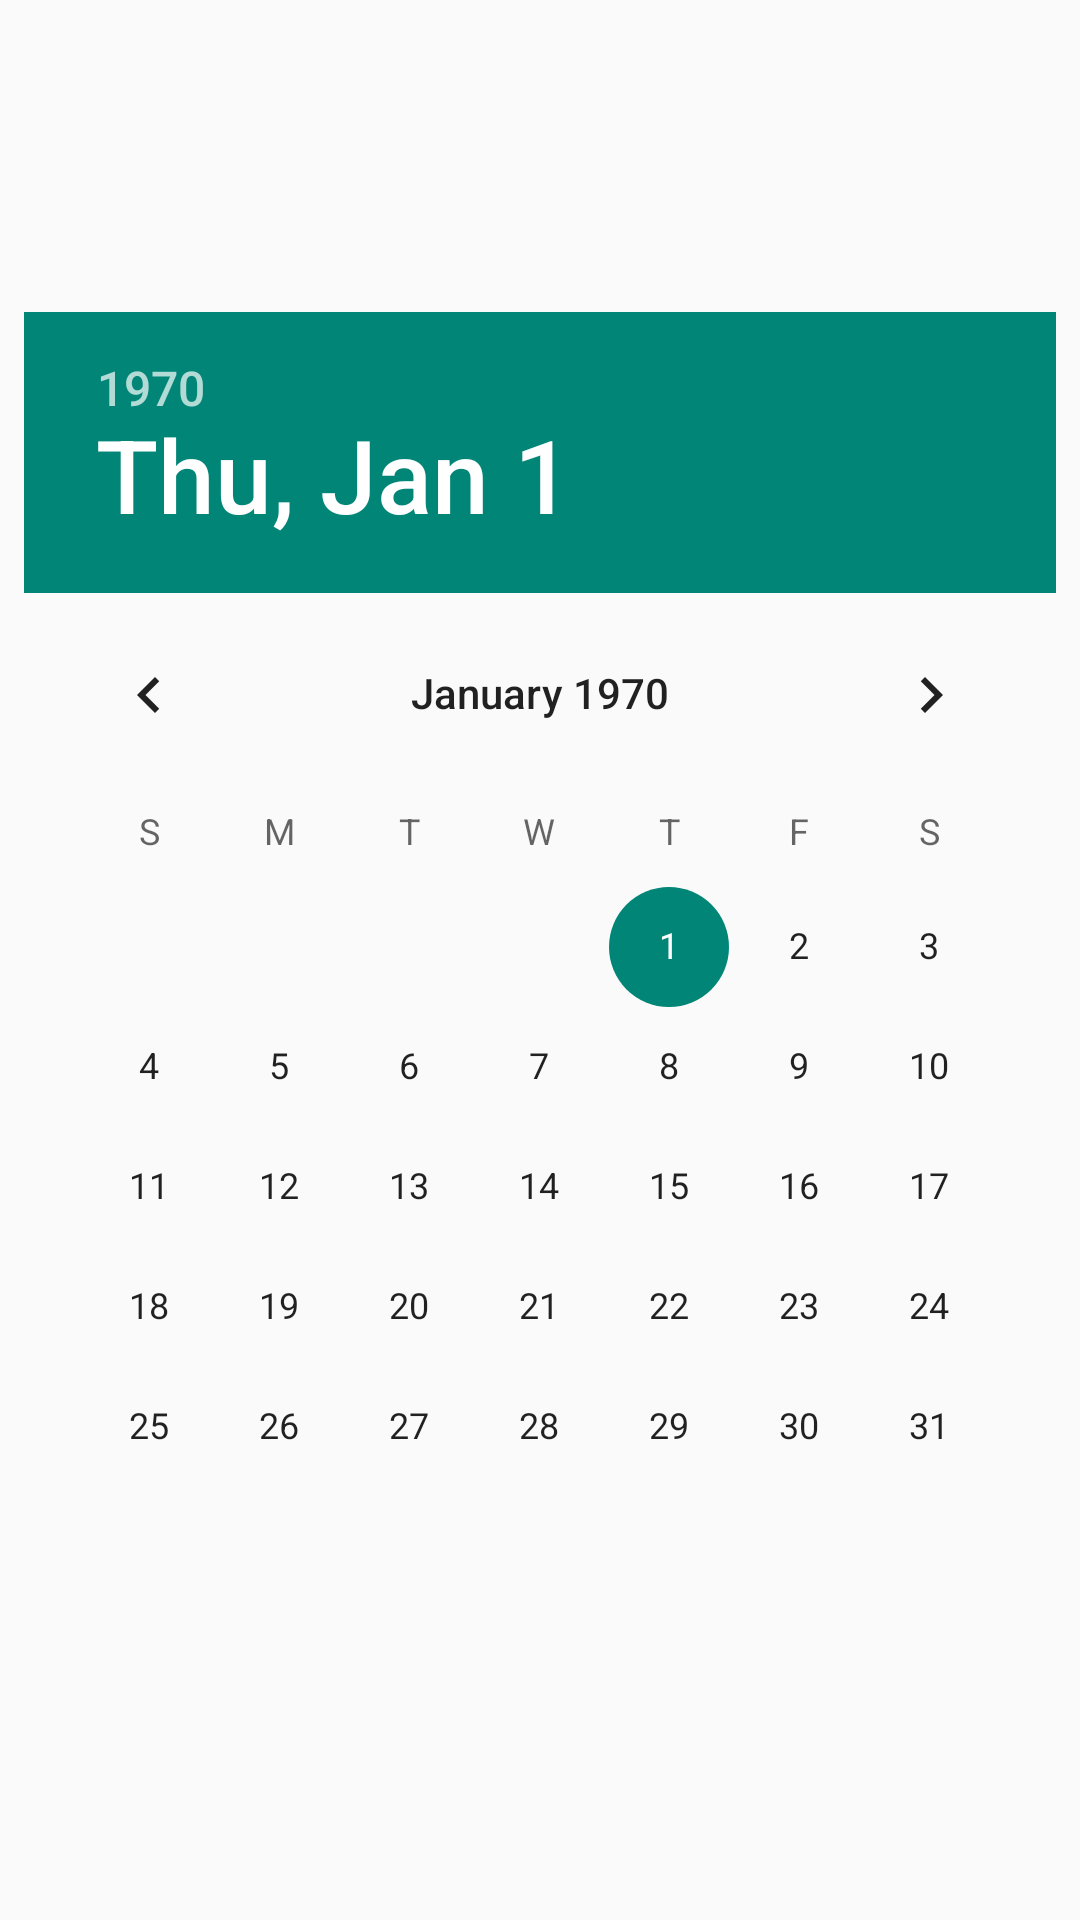

Produce the Android XML layout that renders to this screen, including the resource entries it uses.
<!-- AndroidManifest.xml: application theme Theme.HeySweetie -->
<!-- res/layout/date_picker_dialog.xml -->
<?xml version="1.0" encoding="utf-8"?>
<LinearLayout xmlns:android="http://schemas.android.com/apk/res/android"
    android:layout_width="match_parent"
    android:layout_height="match_parent"
    android:gravity="center"
    android:padding="8dp">

    <DatePicker
        android:id="@+id/date_picker"
        android:layout_width="wrap_content"
        android:layout_height="wrap_content" />
    

</LinearLayout>
<!-- resources referenced by this layout -->
<resources>
  <style name="Theme.HeySweetie" parent="Theme.MaterialComponents.DayNight.NoActionBar.Bridge">
          
          <item name="colorPrimary">@color/purple_500</item>
          <item name="colorPrimaryVariant">@color/purple_700</item>
          <item name="colorOnPrimary">@color/white</item>
  
          
          <item name="colorSecondary">@color/teal_200</item>
          <item name="colorSecondaryVariant">@color/teal_700</item>
          <item name="colorOnSecondary">@color/black</item>
          
          <item name="android:statusBarColor">@android:color/transparent</item>
          
      </style>
  <color name="purple_500">#D8BFD8</color>
  <color name="purple_700">#FFFFFF</color>
  <color name="white">#FFFFFFFF</color>
  <color name="teal_200">#FFFFFF</color>
  <color name="teal_700">#FFFFFF</color>
  <color name="black">#FF000000</color>
</resources>
